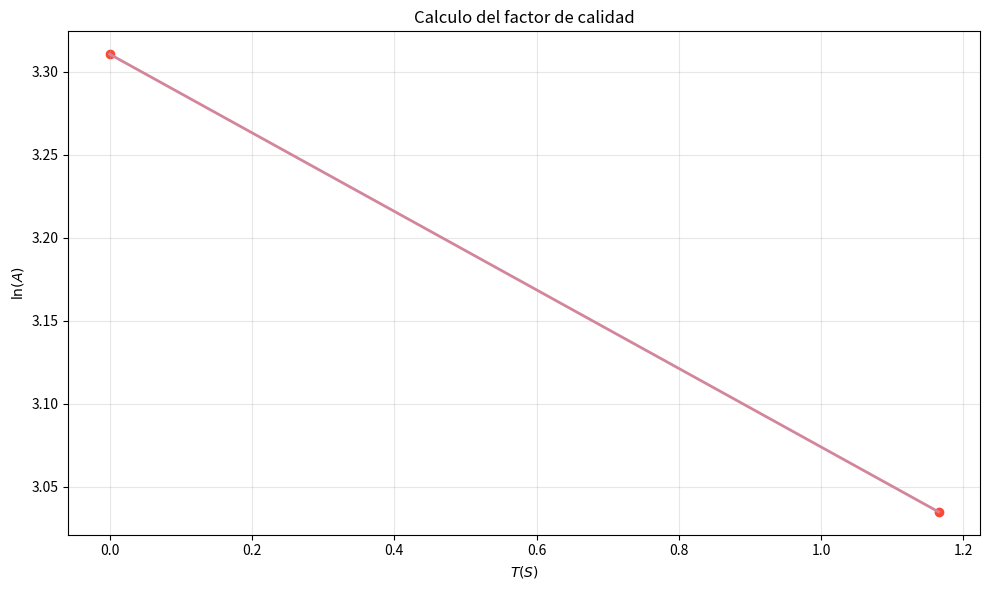

This figure's Python source:
import numpy as np
import matplotlib.pyplot as plt

# Datos de tiempo y amplitud (asumiendo tiempos consecutivos basados en el período promedio)
# Los tiempos se calculan asumiendo que el primer punto está en t=0 y el segundo en t=T_d (período amortiguado promedio)
A = np.array([27.4, 20.8])  # Amplitudes: ordenadas de mayor a menor en el tiempo
T_d = np.mean([1.17, 1.16])  # Período amortiguado promedio en segundos
t = np.array([0, T_d])        # Tiempos correspondientes a las amplitudes

# Calcular el logaritmo natural de las amplitudes
ln_A = np.log(A)

# Realizar regresión lineal de ln(A) vs. t
coefficients = np.polyfit(t, ln_A, 1)
m = coefficients[0]  # Pendiente de la regresión
b = coefficients[1]  # Intercepto

# La tasa de amortiguamiento alpha es el negativo de la pendiente
alpha = -m

# Frecuencia angular amortiguada
omega_d = 2 * np.pi / T_d

# Frecuencia natural no amortiguada
omega_0 = np.sqrt(omega_d**2 + alpha**2)

# Factor de calidad
Q = omega_0 / (2 * alpha)

# Resultados
print("Resultados del cálculo del factor de calidad Q:")
print(f"Pendiente de la regresión (m): {m:.4f}")
print(f"Tasa de amortiguamiento (alpha): {alpha:.4f} s⁻¹")
print(f"Período amortiguado promedio (T_d): {T_d:.4f} s")
print(f"Frecuencia angular amortiguada (omega_d): {omega_d:.4f} rad/s")
print(f"Frecuencia natural (omega_0): {omega_0:.4f} rad/s")
print(f"Factor de calidad (Q): {Q:.4f}")

def vals(x, y):
    pendiente, intercepto = np.polyfit(x, y, 1)
    
    # Calcular incertidumbres
    n = len(x)  # Número de puntos de datos
    y_pred = pendiente * x + intercepto  # Valores predichos
    residuos = y - y_pred  # Residuos
    
    # Desviación estándar de los residuos
    s_res = np.sqrt(np.sum(residuos**2) / (n - 2))
    
    # Suma de cuadrados de x
    s_xx = np.sum((x - np.mean(x))**2)
    
    # Incertidumbre de la pendiente
    u_pendiente = s_res / np.sqrt(s_xx)
    
    # Incertidumbre del intercepto
    u_intercepto = s_res * np.sqrt(1/n + np.mean(x)**2 / s_xx)
    
    # Crear gráfica
    plt.figure(figsize=(10, 6))
    
    # Graficar puntos de datos
    plt.scatter(x, y, color="#fb4934", label="Datos experimentales")
    
    # Graficar línea de regresión
    x_line = np.linspace(min(x), max(x), 100)
    y_line = pendiente * x_line + intercepto
    plt.plot(x_line, y_line, color="#d3869b", linewidth=2, 
             label=f"Regresión: y = ({pendiente:.4f} ± {u_pendiente:.4f})x + ({intercepto:.4f} ± {u_intercepto:.4f})")
    
    plt.title("Calculo del factor de calidad")
    plt.xlabel(r"$T (S)$")
    plt.ylabel(r"$\ln (A)$")
    plt.grid(alpha=0.3)
    
    plt.tight_layout()
    plt.savefig("./actividad_5.png", dpi=300)

vals(t, ln_A)
